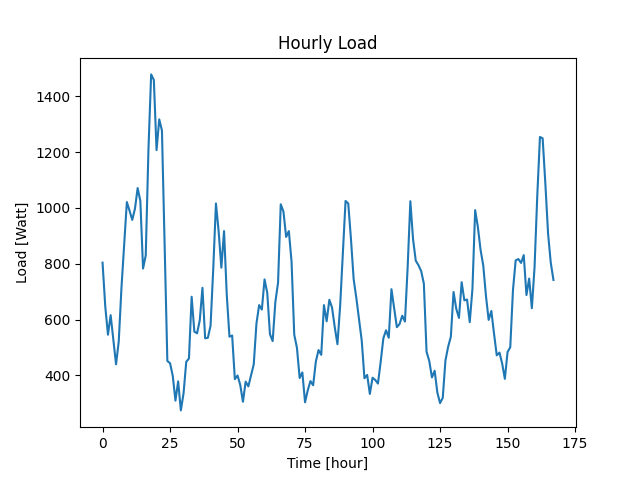

Values plotted in this chart, from the file beside it:
Datetime, Load
2022-04-07 10:48:26, 804
2022-04-07 11:48:26, 648
2022-04-07 12:48:26, 546
2022-04-07 13:48:26, 616
2022-04-07 14:48:26, 528
2022-04-07 15:48:26, 440
2022-04-07 16:48:26, 522
2022-04-07 17:48:26, 713
2022-04-07 18:48:26, 868
2022-04-07 19:48:26, 1021
2022-04-07 20:48:26, 990
2022-04-07 21:48:26, 957
2022-04-07 22:48:26, 997
2022-04-07 23:48:26, 1071
2022-04-08 00:48:26, 1025
2022-04-08 01:48:26, 783
2022-04-08 02:48:26, 830
2022-04-08 03:48:26, 1209
2022-04-08 04:48:26, 1478
2022-04-08 05:48:26, 1458
2022-04-08 06:48:26, 1207
2022-04-08 07:48:26, 1317
2022-04-08 08:48:26, 1277
2022-04-08 09:48:26, 859
2022-04-08 10:48:26, 452
2022-04-08 11:48:26, 444
2022-04-08 12:48:26, 399
2022-04-08 13:48:26, 310
2022-04-08 14:48:26, 379
2022-04-08 15:48:26, 275
2022-04-08 16:48:26, 336
2022-04-08 17:48:26, 449
2022-04-08 18:48:26, 461
2022-04-08 19:48:26, 682
2022-04-08 20:48:26, 557
2022-04-08 21:48:26, 551
2022-04-08 22:48:26, 597
2022-04-08 23:48:26, 714
2022-04-09 00:48:26, 533
2022-04-09 01:48:26, 535
2022-04-09 02:48:26, 578
2022-04-09 03:48:26, 782
2022-04-09 04:48:26, 1016
2022-04-09 05:48:26, 916
2022-04-09 06:48:26, 786
2022-04-09 07:48:26, 917
2022-04-09 08:48:26, 690
2022-04-09 09:48:26, 539
2022-04-09 10:48:26, 543
2022-04-09 11:48:26, 387
2022-04-09 12:48:26, 400
2022-04-09 13:48:26, 366
2022-04-09 14:48:26, 306
2022-04-09 15:48:26, 378
2022-04-09 16:48:26, 361
2022-04-09 17:48:26, 400
2022-04-09 18:48:26, 440
2022-04-09 19:48:26, 586
2022-04-09 20:48:26, 652
2022-04-09 21:48:26, 636
... 108 more rows
